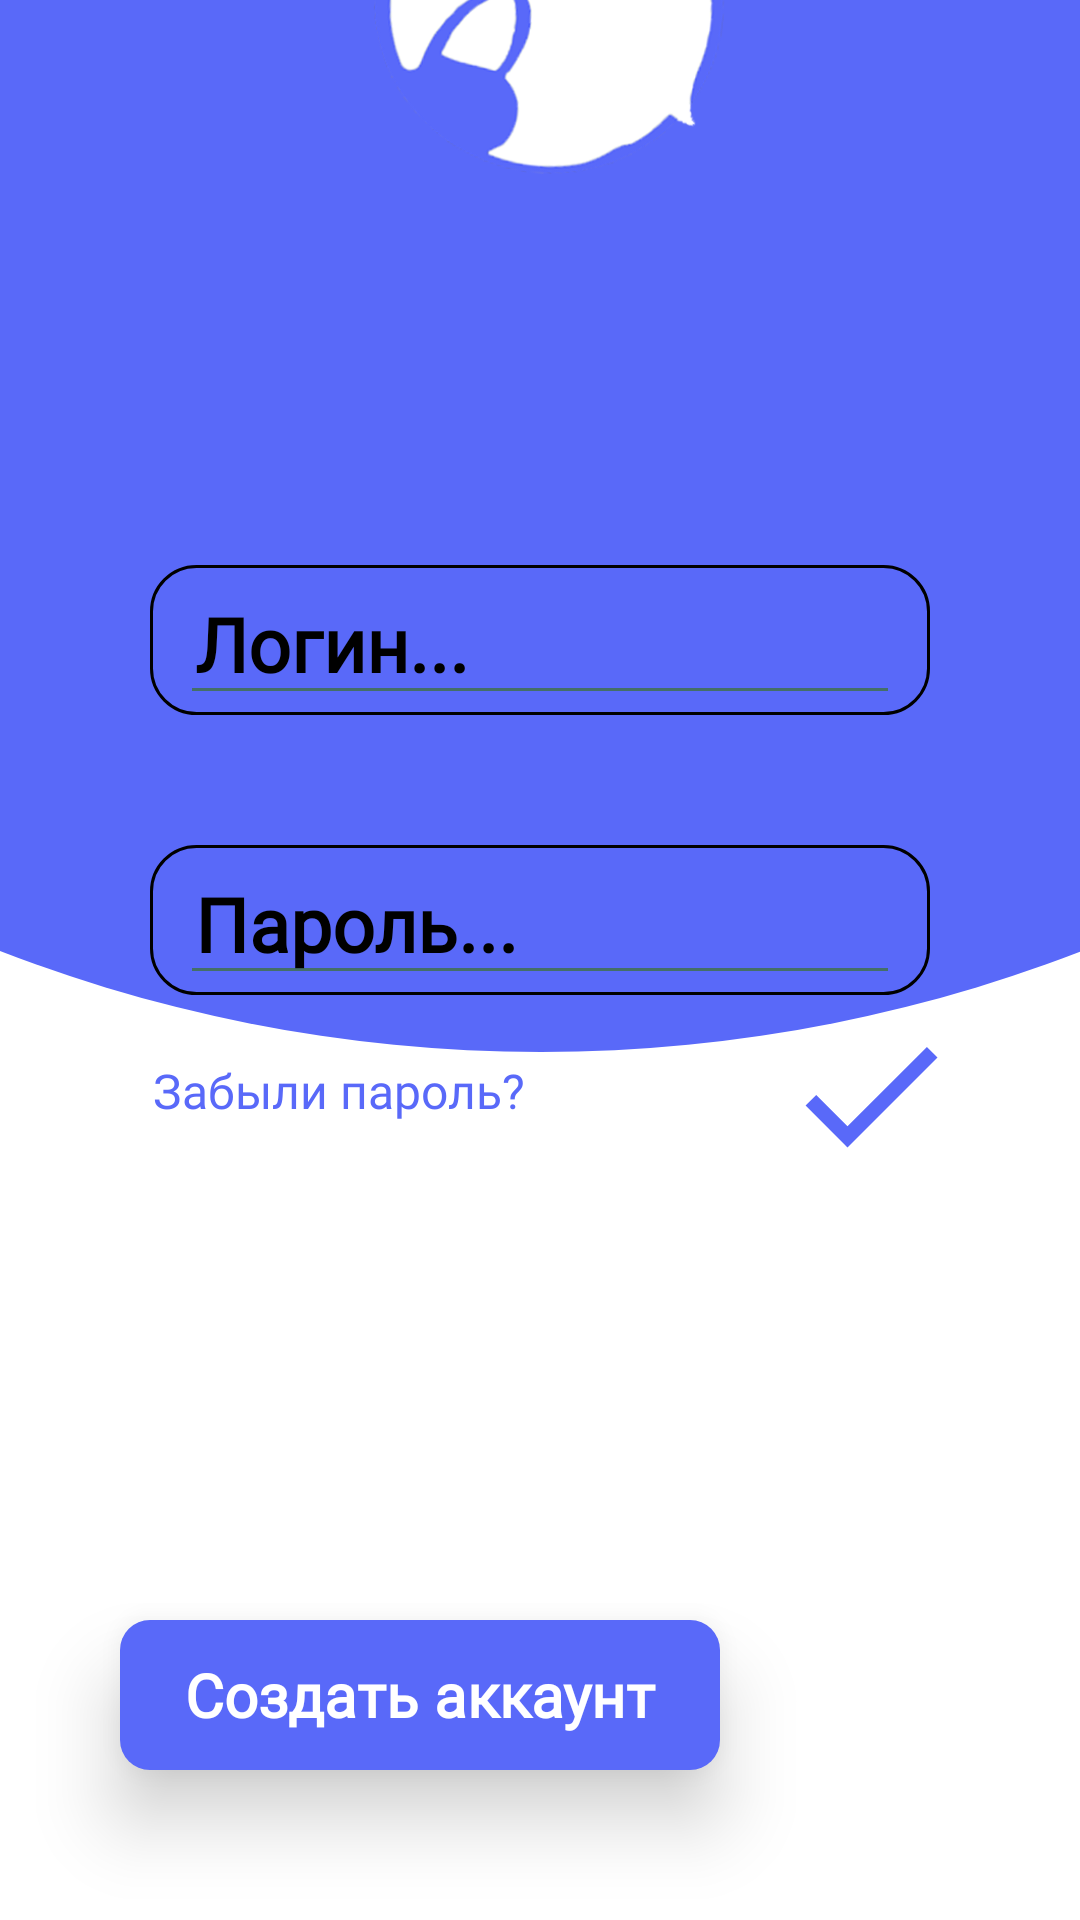

Reconstruct the res/layout file that produces this screen, plus the resources it refers to.
<!-- AndroidManifest.xml: application theme Theme.Squery -->
<!-- res/layout/activity_sing_up.xml -->
<?xml version="1.0" encoding="utf-8"?>
<androidx.constraintlayout.widget.ConstraintLayout xmlns:android="http://schemas.android.com/apk/res/android"
    xmlns:app="http://schemas.android.com/apk/res-auto"
    xmlns:tools="http://schemas.android.com/tools"
    android:id="@+id/main"
    android:layout_width="match_parent"
    android:layout_height="match_parent"
    tools:context=".sing_up"
    android:background="@color/white"
    >


    <androidx.constraintlayout.widget.ConstraintLayout
        android:layout_width="1000dp"

        android:layout_height="1000dp"
        app:layout_constraintTop_toTopOf="parent"
        app:layout_constraintStart_toStartOf="parent"
        app:layout_constraintEnd_toEndOf="parent"
        android:layout_marginTop="-650dp"

        android:background="@drawable/back_rect"
        >
    </androidx.constraintlayout.widget.ConstraintLayout>

    <ImageView
        android:id="@+id/imgPapagey"

        android:layout_width="250dp"
        android:layout_height="250dp"
        android:layout_marginBottom="30dp"
        android:src="@drawable/squeryv2"
        app:layout_constraintBottom_toTopOf="@+id/back_blok"
        android:layout_marginEnd="5dp"
        app:layout_constraintStart_toStartOf="parent"
        app:layout_constraintEnd_toEndOf="parent"
        />

    <androidx.constraintlayout.widget.ConstraintLayout

        android:id="@+id/back_blok"

        android:layout_width="match_parent"
        android:layout_height="250dp"

        android:background="@drawable/edit_texts_back"

        android:elevation="10dp"

        android:layout_marginBottom="100dp"

        app:layout_constraintTop_toTopOf="parent"
        app:layout_constraintEnd_toEndOf="parent"
        app:layout_constraintStart_toStartOf="parent"
        app:layout_constraintBottom_toBottomOf="parent"

        android:layout_marginHorizontal="40dp"
        >

        <androidx.constraintlayout.widget.ConstraintLayout
            android:id="@+id/edit_username_const"

            android:layout_width="match_parent"
            android:layout_height="50dp"

            app:layout_constraintTop_toTopOf="parent"
            android:paddingHorizontal="10dp"
            android:layout_marginHorizontal="10dp"


            app:layout_constraintBottom_toTopOf="@+id/edit_pass_const"

            android:background="@drawable/back_for_edit_text"
            >

            <EditText
                android:id="@+id/edit_username_sing_up"

                android:layout_width="match_parent"
                android:layout_height="wrap_content"

                android:backgroundTint="@color/outLine"
                android:fontFamily="@font/oxygen_mono"
                android:textStyle="bold"

                android:hint="Логин..."

                android:paddingStart="5dp"

                android:textColor="@color/black"
                android:textColorHint="@color/black"
                android:textSize="25dp"
                app:layout_constraintTop_toTopOf="parent"

                app:layout_goneMarginTop="10dp"

                tools:layout_editor_absoluteX="10dp" />

        </androidx.constraintlayout.widget.ConstraintLayout>

        <androidx.constraintlayout.widget.ConstraintLayout
            android:id="@+id/edit_pass_const"

            android:layout_width="match_parent"
            android:layout_height="50dp"

            android:paddingHorizontal="10dp"
            android:layout_marginBottom="20dp"
            android:layout_marginHorizontal="10dp"

            app:layout_constraintBottom_toBottomOf="parent"

            app:layout_constraintTop_toBottomOf="@+id/edit_username_const"

            android:background="@drawable/back_for_edit_text"
            >
            <EditText

                android:minLines="9"

                android:id="@+id/edit_pass_sing_up"

                android:layout_width="match_parent"

                android:layout_height="wrap_content"

                android:inputType="textPassword"

                android:textColor="@color/black"

                android:hint="Пароль..."

                android:fontFamily="@font/oxygen_mono"
                android:textStyle="bold"
                android:textColorHint="@color/black"
                android:textSize="25dp"
                android:paddingStart="5dp"

                android:layout_marginTop="10dp"

                android:backgroundTint="@color/outLine"
                tools:ignore="MissingConstraints" />
        </androidx.constraintlayout.widget.ConstraintLayout>


        <ImageView
            android:onClick="sing_in_of_sing_up"

            android:layout_width="60dp"
            android:layout_height="60dp"
            android:src="@drawable/baseline_check_24"

            app:layout_constraintBottom_toBottomOf="parent"
            app:layout_constraintEnd_toEndOf="parent"
            />


        <TextView
            android:onClick="fogotPass"

            android:layout_width="wrap_content"
            android:layout_height="wrap_content"

            android:text="Забыли пароль?"
            android:textSize="16dp"
            android:textColor="@color/neon"
            android:fontFamily="@font/zen_antique_soft"
            android:paddingStart="1dp"

            app:layout_constraintBottom_toBottomOf="parent"
            app:layout_constraintStart_toStartOf="@+id/edit_pass_const"
            app:layout_constraintTop_toBottomOf="@+id/edit_pass_const"
            />


    </androidx.constraintlayout.widget.ConstraintLayout>


        <androidx.constraintlayout.widget.ConstraintLayout
            android:id="@+id/sing_in_blok"

            android:onClick="go_sing_in"

            android:layout_width="200dp"
            android:layout_height="50dp"

            app:layout_constraintBottom_toBottomOf="parent"
            app:layout_constraintStart_toStartOf="@+id/back_blok"
            android:layout_marginBottom="50dp"
            android:elevation="15dp"

            android:background="@drawable/btns_reg_log"
            >

            <TextView
                android:layout_width="match_parent"
                android:layout_height="match_parent"

                android:text="Создать аккаунт"
                android:textColor="@color/white"
                android:textSize="20dp"
                android:gravity="center"
                android:fontFamily="@font/oxygen_mono"
                android:textStyle="bold"
                />

        </androidx.constraintlayout.widget.ConstraintLayout>

</androidx.constraintlayout.widget.ConstraintLayout>
<!-- resources referenced by this layout -->
<resources>
  <color name="black">#FF000000</color>
  <color name="neon">#5969f9</color>
  <color name="outLine">#446F68</color>
  <color name="white">#FFFFFFFF</color>
  <!-- drawable back_for_edit_text (drawable) -->
  <?xml version="1.0" encoding="utf-8"?>
  <shape xmlns:android="http://schemas.android.com/apk/res/android">
      <corners android:radius="15dp"/>
      <stroke android:color="@color/black" android:width="1dp"/>
  </shape>
  <!-- drawable back_rect (drawable) -->
  <?xml version="1.0" encoding="utf-8"?>
  <shape xmlns:android="http://schemas.android.com/apk/res/android">
      <corners android:radius="500dp"/>
      <solid android:color="@color/neon"/>
  </shape>
  <!-- drawable baseline_check_24 (drawable) -->
  <vector xmlns:android="http://schemas.android.com/apk/res/android" android:height="30dp" android:tint="@color/neon" android:viewportHeight="24" android:viewportWidth="24" android:width="30dp">
        
      <path android:fillColor="#5969F9" android:pathData="M9,16.17L4.83,12l-1.42,1.41L9,19 21,7l-1.41,-1.41z"/>
      
  </vector>
  <!-- drawable btns_reg_log (drawable) -->
  <?xml version="1.0" encoding="utf-8"?>
  <shape xmlns:android="http://schemas.android.com/apk/res/android">
      <corners android:radius="10dp"/>
      <solid android:color="@color/neon"/>
  </shape>
  <!-- drawable squeryv2: png bitmap (drawable, 67375 bytes) -->
  <style name="Theme.Squery" parent="Base.Theme.Squery" />
  <style name="Base.Theme.Squery" parent="Theme.Material3.DayNight.NoActionBar">
          
           <item name="colorPrimary">@color/neon</item>
      </style>
</resources>
